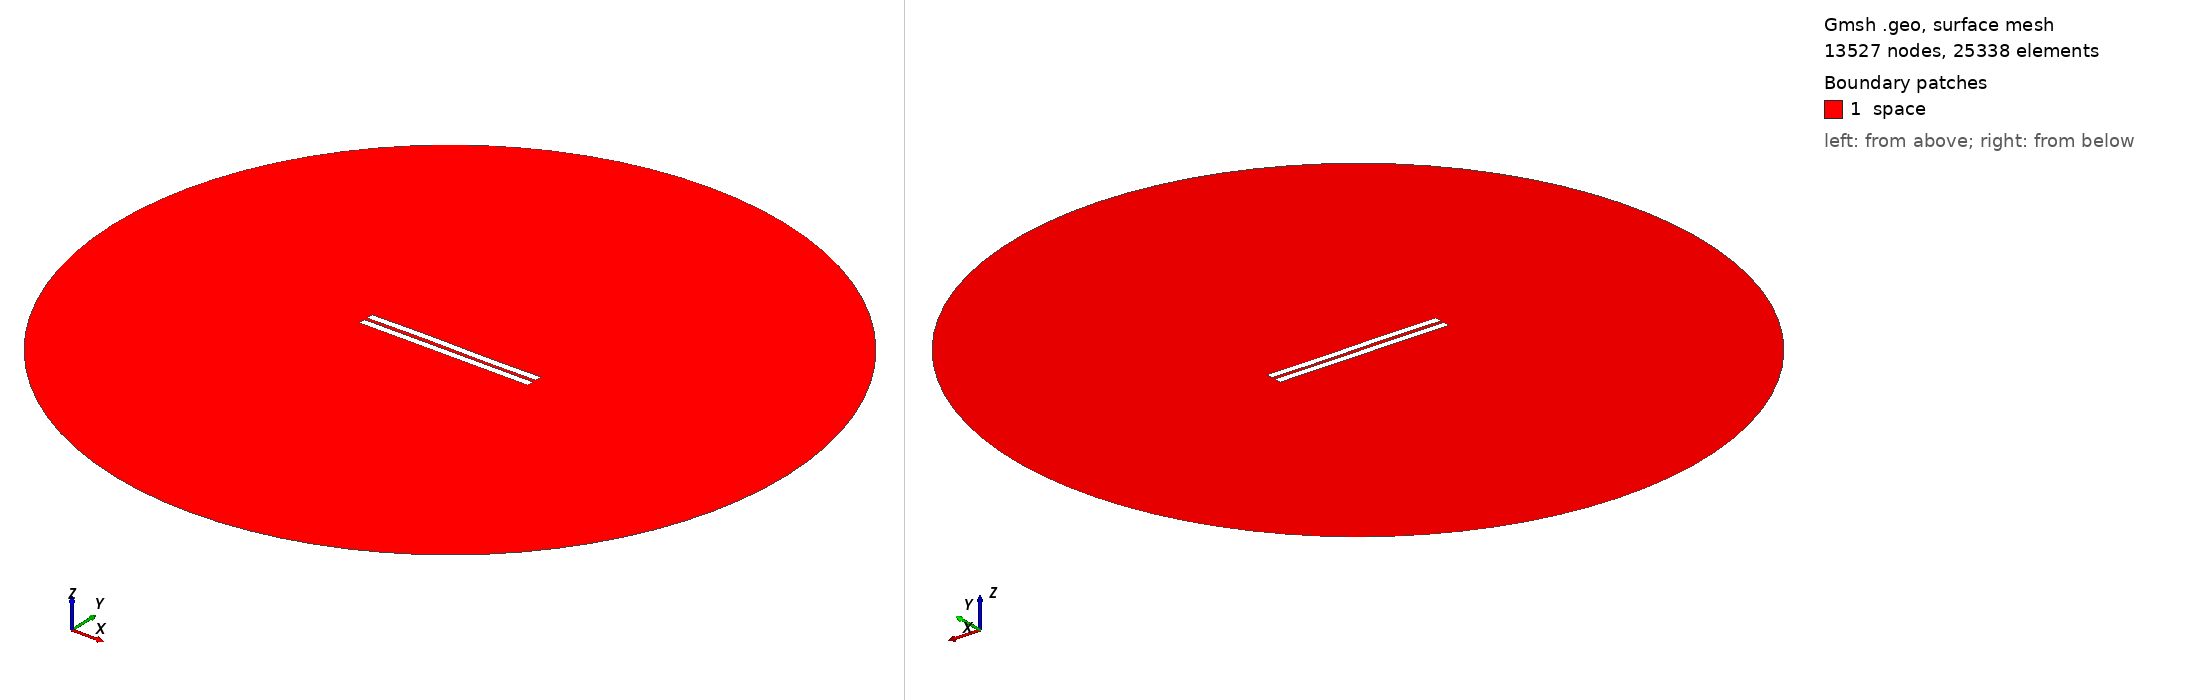

Gmsh geometry script, surface-meshed: 13527 nodes, 25338 surface elements. Boundary patches (legend numbers): 1 space. Left view from above one corner, right view from below the opposite corner. Legend entries are the model's physical surfaces. The drawing asked Gmsh for element sizes between 1% and 20% of the model's largest extent; the script's own settings can give other sizes.

=== 1598.geo (drawn) ===
//---------------------------------------
// Geometry kernel
//---------------------------------------

SetFactory("OpenCASCADE");



//---------------------------------------
// Parameters of the geometry
//---------------------------------------

// Overetch of the upper plate
overetch = 0.0;

// Distance between the plates
distance = 2.0;

// Discretization over the x axis (for the deformation)
nx = 50; 

// Length of the plate
L = 100 - overetch; 

// Number of modes
n = 4; 

// 1st mode coefficient
coeff(1) = 0.0;
beta(1) = 0.596864 * 3.1415926535 / L;

// 2nd mode coefficient
coeff(2) = 0.07499999999999998;
beta(2) = 1.49418 * 3.1415926535 / L;

// 3rd mode coefficient
coeff(3) = 0.15;
beta(3) = 2.50025 * 3.1415926535 / L;

// 4th mode coefficient
coeff(4) = 0.0;
beta(4) = 3.49999 * 3.1415926535 / L;



//---------------------------------------
// Upper plate (deformed rectangle)
//---------------------------------------

// Coordiantes of the upper plate
xmin = -50;
xmax = 50 - overetch;

// Height of the upper plate
yheight = 4 - 2 * overetch;

// Indexes of the points
UpperID[] = {};
LowerID[] = {};
LeftID[] = {};
RightID[] = {};

// Point index
p = 1;

// Horizontal edges
For i In {1:nx}
    x = xmin + (i-1)*(xmax - xmin)/(nx-1);

    y_bottom = distance / 2 + overetch;
    For j In {1:n}
        C = (Cosh(beta(j)*L) + Cos(beta(j)*L)) / (Sinh(beta(j)*L) + Sin(beta(j)*L));
        y_bottom  = y_bottom + coeff(j) * (Cosh(beta(j)*(x+50)) - Cos(beta(j)*(x+50)) - C * (Sinh(beta(j)*(x+50)) - Sin(beta(j)*(x+50))));
    EndFor

    y_top = y_bottom + yheight;

    Point(p) = {x, y_top, 0, 1.0};
    UpperID[i] = p;
    p = p + 1;

    Point(p) = {x, y_bottom, 0, 1.0};
    LowerID[i] = p;
    p = p + 1;
EndFor

// Create point lists
UpperPts[] = {}; LowerPts[] = {};
For i In {1:nx}
  UpperPts[] += {UpperID[i]};
  LowerPts[] += {LowerID[i]};
EndFor

// Build splines
Spline(1) = {UpperPts[]};
Spline(2) = {LowerPts[]};
Line(3) = {LowerPts[nx-1], UpperPts[nx-1]};
Line(4) = {LowerPts[0], UpperPts[0]};

// Build the plane surface
Curve Loop(1) = {2, 3, -1, -4};
Plane Surface(1) = {1};



//---------------------------------------
// Lower plate (rectangle)
//---------------------------------------

// Vertices
Point(1001) = {-50, -1, 0, 1.0};
Point(1002) = { 50, -1, 0, 1.0};
Point(1003) = { 50,  -5, 0, 1.0};
Point(1004) = {-50,  -5, 0, 1.0};

// Edges
Line(5) = {1001, 1002};
Line(6) = {1002, 1003};
Line(7) = {1003, 1004};
Line(8) = {1004, 1001};

// Plane surface
Line Loop(2) = {5, 6, 7, 8};
Plane Surface(2) = {2}; 



//---------------------------------------
// Outer (fictious) boundary
//---------------------------------------

// Points
Point(1005) = {0, 0, 0};       // Center
Point(1006) = {200, 0, 0};     // Start point
Point(1007) = {0, 200, 0};     // 90 degrees
Point(1008) = {-200, 0, 0};    // 180 degrees
Point(1009) = {0, -200, 0};    // 270 degrees

// Circle arcs (each needs start, center, end)
Circle(9) = {1006, 1005, 1007};
Circle(10) = {1007, 1005, 1008};
Circle(11) = {1008, 1005, 1009};
Circle(12) = {1009, 1005, 1006};

// Plane surface for the entire domain
Curve Loop(3) = {9, 10, 11, 12};
Surface(3) = {3};

// Subtract the plates from the whole domain to obtain the actual domain where we want to solve the equations
BooleanDifference{ Surface{3}; Delete; }{ Surface{1}; Surface{2}; Delete; }




//---------------------------------------
// Transfinite Lines/Curves
//---------------------------------------

// Set the number of points on the boundaries
r = 7;

// Plates
Transfinite Curve {1, 2} = 50*r Using Progression 1;
Transfinite Curve {3, 4} = 2*r Using Progression 1;
Transfinite Line {5, 7} = 50*r Using Progression 1;
Transfinite Line {6, 8} = 2*r Using Progression 1;

// Outer boundary
Transfinite Line {9, 10, 11, 12} = 20 Using Progression 1;



//---------------------------------------
// Physical groups
//---------------------------------------                

// Physical curves (boundaries)
Physical Line("force_segment", 10) = {2};
Physical Line("upper_plate", 11) = {1, 3, 4};
Physical Line("lower_plate", 12) = {5, 6, 7, 8};
Physical Line("boundary", 20) = {9, 10, 11, 12};

// Physical Surfaces
Physical Surface("space", 30) = {3};



//---------------------------------------
// 6. Generate the Mesh
//---------------------------------------

// 2D mesh generation
Mesh 2;
